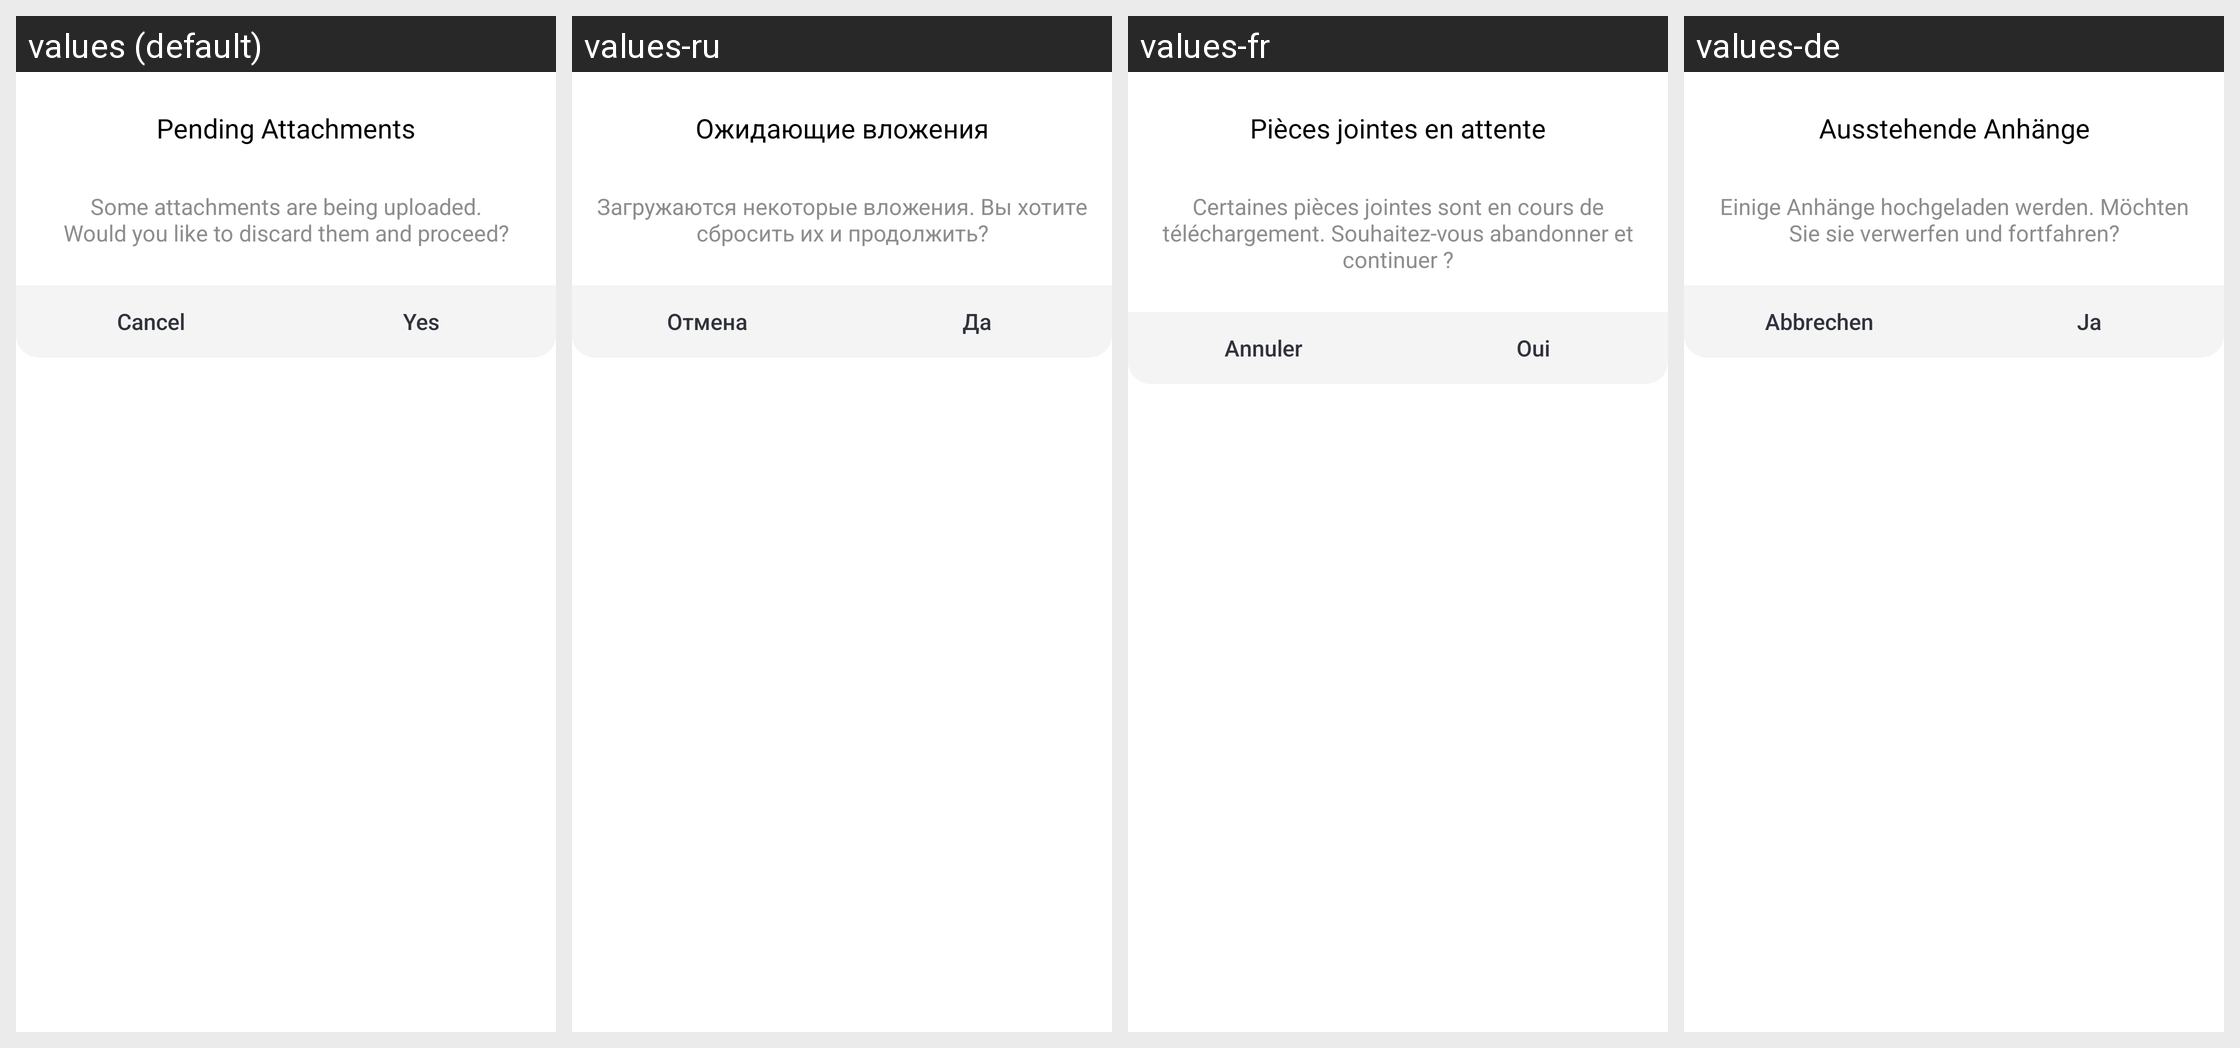

Locale-by-locale string values for the Android screen shown in this grid:
Android screen res/layout/stay_in_composer_dialog.xml rendered under 4 locales, left to right: values (default), values-ru, values-fr, values-de. Device: Nexus 5 (rendered at 1080×1920; each locale shown at half size, 540×960, under a caption strip naming it); theme AppTheme.
Other locales in the repository, not shown: values-es.
Strings drawn on this screen, with the default value and each locale's value (text and hints the layout hard-codes, and strings that could not be matched under every locale, appear in the picture but are not listed):

stay_in_composer_title
  values: Pending Attachments
  values-ru: Ожидающие вложения
  values-fr: Pièces jointes en attente
  values-de: Ausstehende Anhänge

stay_in_composer_message
  values: Some attachments are being uploaded.
      Would you like to discard them and proceed?
  values-ru: Загружаются некоторые вложения. Вы хотите сбросить их и продолжить?
  values-fr: Certaines pièces jointes sont en cours de téléchargement. Souhaitez-vous abandonner et continuer ?
  values-de: Einige Anhänge hochgeladen werden. Möchten Sie sie verwerfen und fortfahren?

cancel
  values: Cancel
  values-ru: Отмена
  values-fr: Annuler
  values-de: Abbrechen

yes
  values: Yes
  values-ru: Да
  values-fr: Oui
  values-de: Ja
